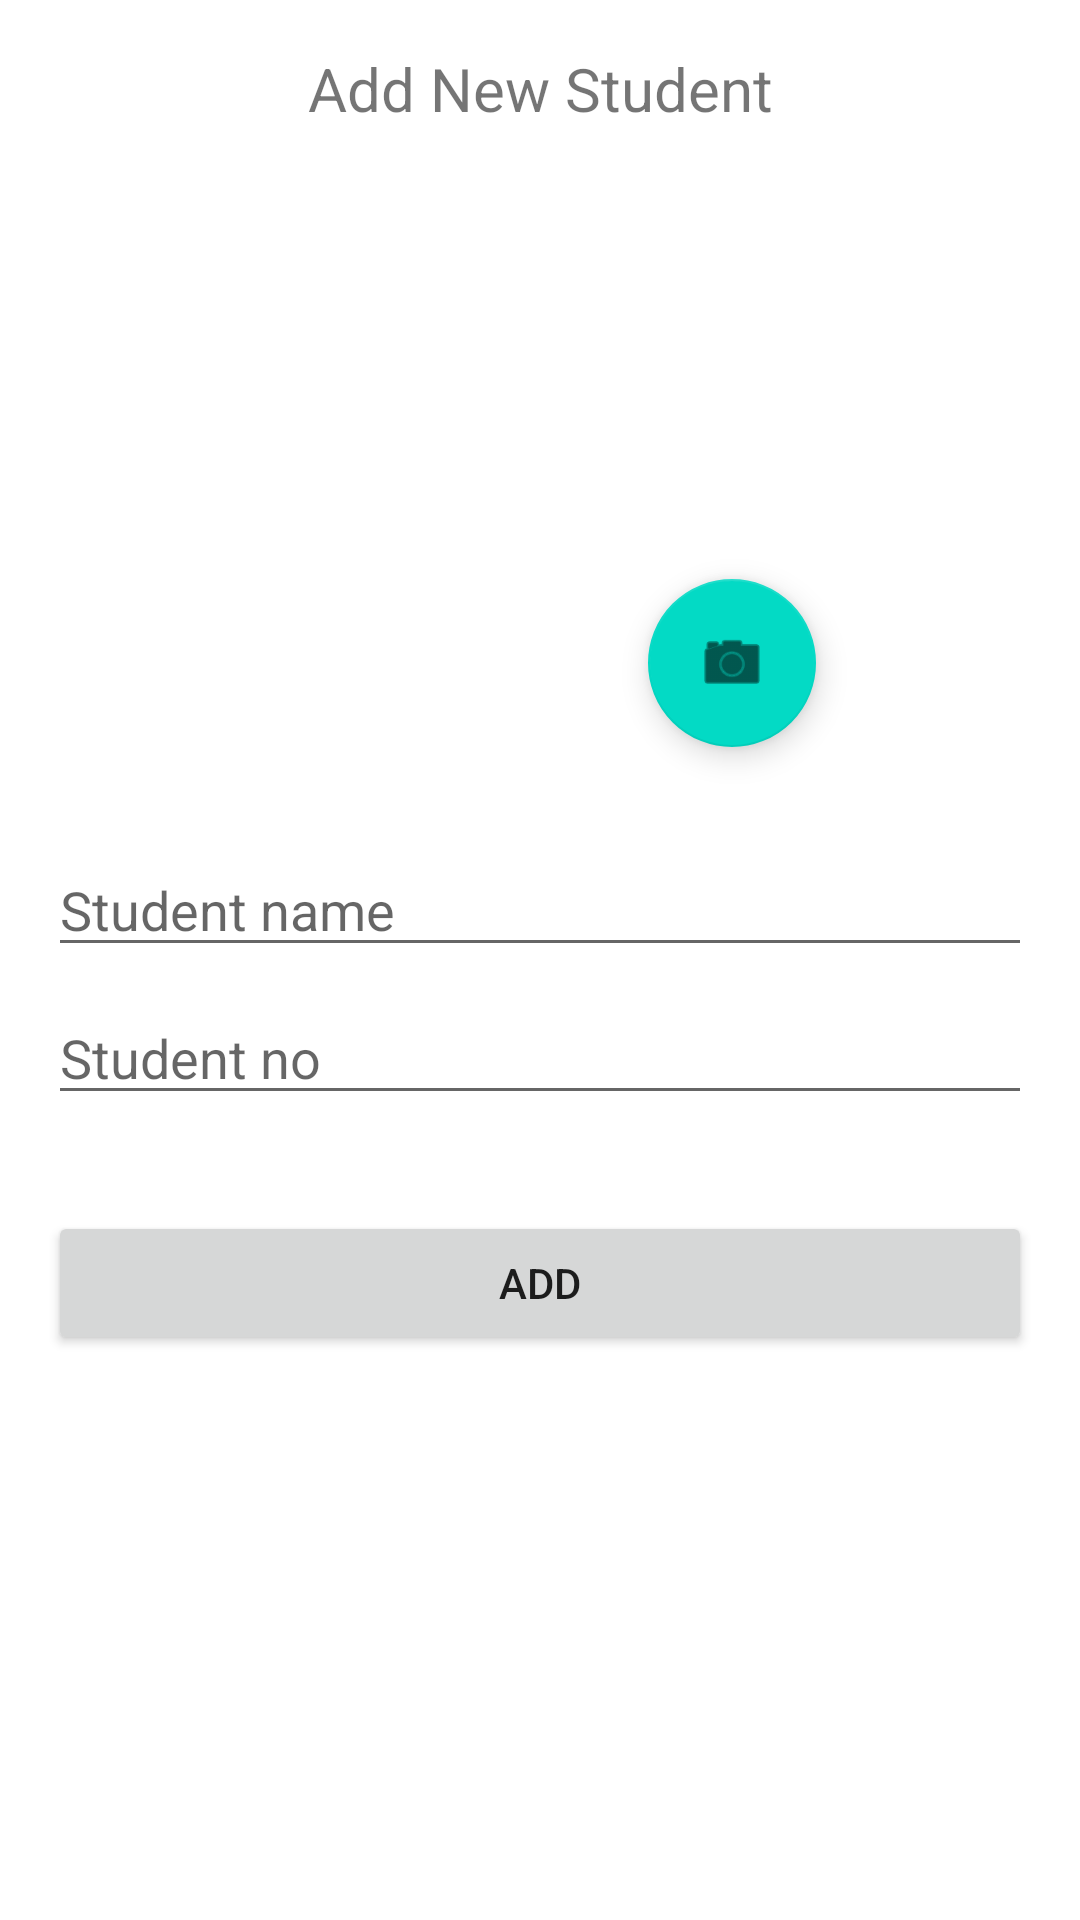

Write the Android layout XML for this screen, with the resource values it uses.
<!-- AndroidManifest.xml: application theme Theme.AndroidRealtimeExample -->
<!-- res/layout/activity_add_new_student.xml -->
<?xml version="1.0" encoding="utf-8"?>
<androidx.constraintlayout.widget.ConstraintLayout xmlns:android="http://schemas.android.com/apk/res/android"
    xmlns:app="http://schemas.android.com/apk/res-auto"
    xmlns:tools="http://schemas.android.com/tools"
    android:layout_width="match_parent"
    android:layout_height="match_parent"
    tools:context=".AddNewStudentActivity">

    <TextView
        android:id="@+id/textView2"
        android:layout_width="wrap_content"
        android:layout_height="wrap_content"
        android:layout_marginTop="16dp"
        android:textSize="20sp"
        android:text="Add New Student"
        app:layout_constraintEnd_toEndOf="parent"
        app:layout_constraintStart_toStartOf="parent"
        app:layout_constraintTop_toTopOf="parent" />

    <EditText
        android:id="@+id/etName"
        android:layout_width="0dp"
        android:layout_height="wrap_content"
        android:layout_marginStart="16dp"
        android:layout_marginTop="32dp"
        android:layout_marginEnd="16dp"
        android:ems="10"
        android:hint="Student name"
        android:inputType="textPersonName"
        app:layout_constraintEnd_toEndOf="parent"
        app:layout_constraintStart_toStartOf="parent"
        app:layout_constraintTop_toBottomOf="@+id/fabGallery" />

    <EditText
        android:id="@+id/etNo"
        android:layout_width="0dp"
        android:layout_height="wrap_content"
        android:layout_marginTop="8dp"
        android:ems="10"
        android:hint="Student no"
        android:inputType="textPersonName"
        app:layout_constraintEnd_toEndOf="@+id/etName"
        app:layout_constraintStart_toStartOf="@+id/etName"
        app:layout_constraintTop_toBottomOf="@+id/etName" />

    <ImageView
        android:id="@+id/ivImage"
        android:layout_width="128dp"
        android:layout_height="128dp"
        android:layout_marginTop="50dp"
        app:layout_constraintEnd_toEndOf="parent"
        app:layout_constraintStart_toStartOf="parent"
        app:layout_constraintTop_toBottomOf="@+id/textView2"
        app:srcCompat="@drawable/ic_launcher_background" />

    <com.google.android.material.floatingactionbutton.FloatingActionButton
        android:id="@+id/fabGallery"
        android:layout_width="wrap_content"
        android:layout_height="wrap_content"
        android:clickable="true"
        app:layout_constraintBottom_toBottomOf="@+id/ivImage"
        app:layout_constraintEnd_toEndOf="@+id/ivImage"
        app:layout_constraintStart_toEndOf="@+id/ivImage"
        app:layout_constraintTop_toBottomOf="@+id/ivImage"
        app:srcCompat="@android:drawable/ic_menu_camera" />

    <Button
        android:id="@+id/btnAdd"
        android:layout_width="0dp"
        android:layout_height="wrap_content"
        android:layout_marginTop="32dp"
        android:text="Add"
        app:layout_constraintEnd_toEndOf="@+id/etNo"
        app:layout_constraintStart_toStartOf="@+id/etNo"
        app:layout_constraintTop_toBottomOf="@+id/etNo" />
</androidx.constraintlayout.widget.ConstraintLayout>
<!-- resources referenced by this layout -->
<resources>
  <style name="Theme.AndroidRealtimeExample" parent="Theme.MaterialComponents.DayNight.DarkActionBar">
          
          <item name="colorPrimary">@color/purple_500</item>
          <item name="colorPrimaryVariant">@color/purple_700</item>
          <item name="colorOnPrimary">@color/white</item>
          
          <item name="colorSecondary">@color/teal_200</item>
          <item name="colorSecondaryVariant">@color/teal_700</item>
          <item name="colorOnSecondary">@color/black</item>
          
          <item name="android:statusBarColor" tools:targetApi="l">?attr/colorPrimaryVariant</item>
          
      </style>
  <!-- not gathered from this repository: default colours our renderer supplied (Android Studio template values) -->
  <color name="purple_500">#FF6200EE</color>
  <color name="purple_700">#FF3700B3</color>
  <color name="teal_200">#FF03DAC5</color>
  <color name="teal_700">#FF018786</color>
  <color name="black">#FF000000</color>
  <color name="white">#FFFFFFFF</color>
</resources>
